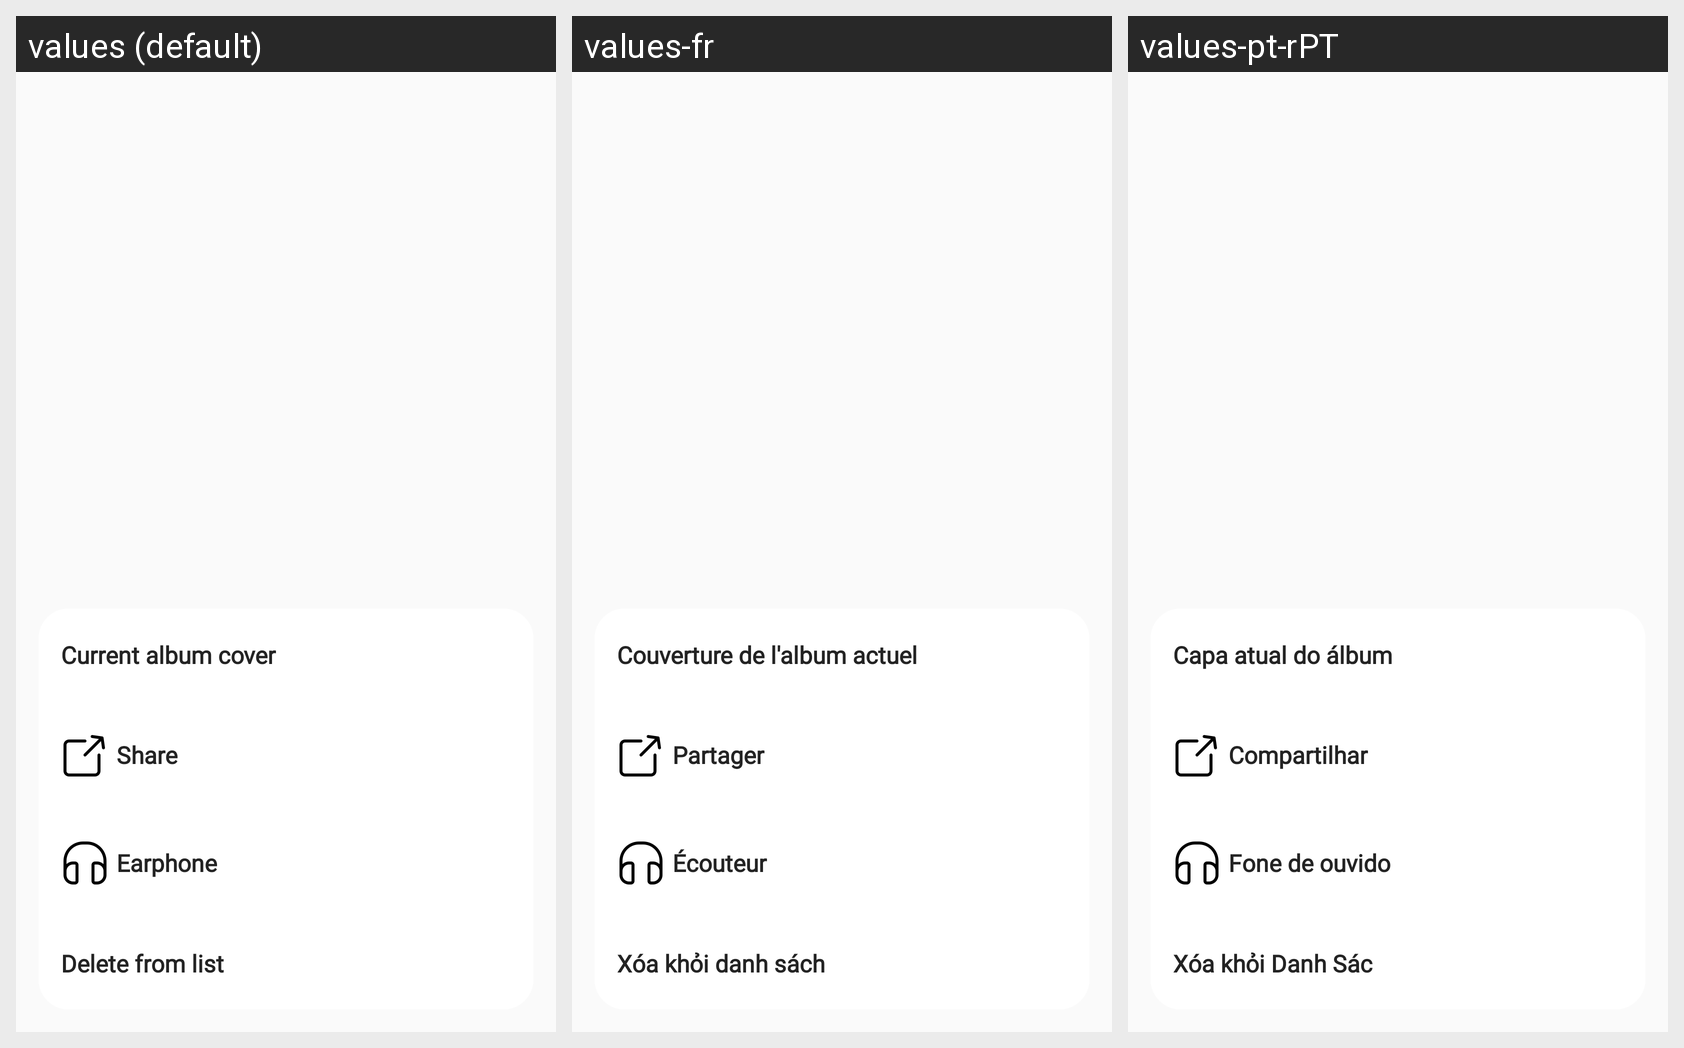

Locale-by-locale string values for the Android screen shown in this grid:
Android screen res/layout/bottonsheet_menu_play_list.xml rendered under 3 locales, left to right: values (default), values-fr, values-pt-rPT. Device: Nexus 5 (rendered at 1080×1920; each locale shown at half size, 540×960, under a caption strip naming it); theme Theme.AppMusic.
Other locales in the repository, not shown: values-es-rES, values-hi, values-vi.
Strings drawn on this screen, with the default value and each locale's value (text and hints the layout hard-codes, and strings that could not be matched under every locale, appear in the picture but are not listed):

current_album_cover
  values: Current album cover
  values-fr: Couverture de l'album actuel
  values-pt-rPT: Capa atual do álbum

share
  values: Share
  values-fr: Partager
  values-pt-rPT: Compartilhar

earphone
  values: Earphone
  values-fr: Écouteur
  values-pt-rPT: Fone de ouvido

x_a_kh_i_danh_s_ch
  values: Delete from list
  values-fr: Xóa khỏi danh sách
  values-pt-rPT: Xóa khỏi Danh Sác
